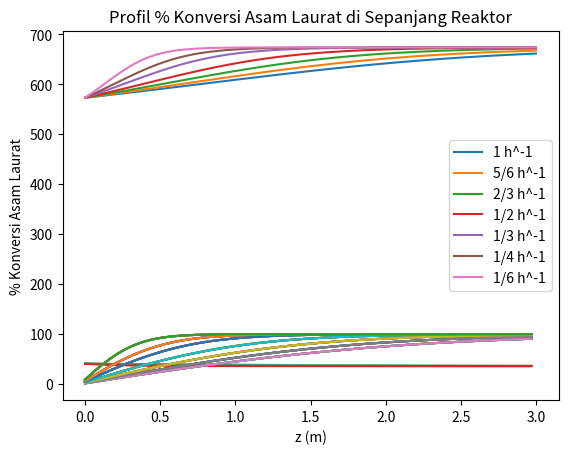

Source code (Python):
# if __name__ == '__main__':
import numpy as np
from scipy.integrate import odeint
import matplotlib.pyplot as plt
import math
import pandas as pd

#konstanta
R = 8.314 # Konstanta gas ideal (J/mol K)
rhoLA = 880 #Massa jenis asam laurat (kg/m^3)
rhoDD = 750 #Massa jenis dodekana (kg/m^3)
rhoUD = 740 #Massa jenis undekana (kg/m^3)

#Parameter kinetika
Aox = np.array([0.0268,0.708])#Nilai konstanta arrhenius (s^-1)
Eax = np.array([24242,38077]) #Nilai energi aktivasi (J/mol)

#variabel tetap
L = 3 #L = panjang reaktor (m)
D = 1.6 #D = diameter dalam reaktor (m)
vf = 0.4 #void fraction reaktor
vreaksi = vf*0.25*3.1416*D**2*L #v reaksi = m3
Po = 3000000 #Tekanan awal (Pa)
Rasio = 300 #rasio h2/umpan (Nm3/m^3)

# Untuk kondisi H2 umpan (Nm3)
Pi = 101325 #Pi = tekanan normal (Pa)
Ti = 273 #Ti = suhu normal (K)

# Variabel kontrol
wtLA = 0.3
wtDD = (1 - wtLA) / 2  # fraksi massa
wtUD = wtDD  # fraksi massa
To = 300+273 #Temperatur awal masuk reaktor (K)
rhoX = (wtLA * rhoLA) + (wtDD * rhoDD) + (wtUD * rhoUD) # Massa jenis  (kg/m^3)

# Konversi Rasio dari Nm3/m3 ke m3/m3
Rasioakhir = Rasio * To * Pi / Ti / Po  # m3/m3

#Data berat molekul (kg/kmol)
MrLA = 200.321
MrDD = 184.322
MrUD = 170.295
MrH2 = 2
MrH2O = 18.015
MrCO2 = 44.01

#variasi LHSV
tauvariasi = np.array([1, 1.2, 1.5, 2, 3, 4, 6])

#array temperatur akhir
Tx = np.zeros((100,len(tauvariasi)))

#array selektivitas akhir
SHDO = np.zeros((99,len(tauvariasi)))

#array konversi akhir
XLA = np.zeros((99, len(tauvariasi)))

for i in range (len(tauvariasi)):
    tau = tauvariasi[i]
    u = L / (tau * 3600)  # laju alir linear (m/s)

    def k(T,Ea,Ao) :
        #T dalam Kelvin
        K = Ao*np.exp(-Ea/(R*T))
        return (K)

    def r(C,z):

        #penentuan variabel integrasi
        CLA = C[0]
        CDD = C[1]
        CUD = C[2]
        CH2 = C[3]
        CH2O = C[4]
        CCO2 = C[5]
        T = C[6]
    
        #perhitungan nilai k (s^-1)
        k1 = k(T,Eax[0],Aox[0])
        k2 = k(T,Eax[1],Aox[1])
    
        #perhitungan Cp #J/mol K
        CpLA = (50.801)+(2.258*T)+((-4.966e-3)*T**2)+((4.3771e-6)*T**3)
        CpDD = (84.485)+(2.0358*T)+((-5.0981e-3)*T**2)+((5.2186e-6)*T**3)
        CpUD = (94.169)+(1.7806*T)+((-4.6303e-3)*T**2)+((4.9675e-6)*T**3)
        CpH2 = ((3.249)+((0.422e-3)*T)+((0.083e5)*T**(-2)))*R
        CpH2O = ((3.47)+((1.45e-3)*T)+((0.121e5)*T**(-2)))*R
        CpCO2 = ((5.457)+((1.045e-3)*T)+((-1.157e5)*T**(-2)))*R
    
        #perhitungan dHf #J/mol
        dHfLA = ((-582.24)+(-0.23113*T)+((1.2546e-4)*T**2))*1000
        dHfDD = ((-225.66)+(-0.25979*T)+((1.3823e-4)*T**2))*1000
        dHfUD = ((-208.56)+(-0.24686*T)+((1.3203e-4)*T**2))*1000
        dHfH2 = 0+((3.249*(T-298))+(((0.422e-3)/2)*(T**2-298**2))\
                +(-(0.083e5)*((1/T)-(1/298)))*R)
        dHfH2O = -241818+((3.47*(T-298))+(((1.45e-3)/2)*(T**2-298**2))\
                +(-(0.121e5)*((1/T)-(1/298)))*R)
        dHfCO2 = -393509+((5.457*(T-298))+(((1.045e-3)/2)*(T**2-298**2))\
                +((1.157e5)*((1/T)-(1/298)))*R)

        #perhitungan variabel beta dan laju alir linear
        beta = T/To

        #persamaan diferensial neraca massa
        dCLAdz = -(k1+k2)*CLA/(beta*u)
        dCDDdz = k1*CLA/(beta*u)
        dCUDdz = k2*CLA/(beta*u)
        dCH2dz = -(3*k1)*CLA/(beta*u)
        dCH2Odz = (2*k1)*CLA/(beta*u)
        dCCO2dz = k2*CLA/(beta*u)

        Ctot = CLA+CDD+CUD+CH2+CH2O+CCO2 #mol/L
        rho = ((CLA*MrLA)+(CDD*MrDD)+(CUD*MrUD)+(CH2*MrH2)\
                +(CH2O*MrH2O)+(CCO2*MrCO2)) #kg/m^3
        Cp = ((CpLA*CLA/MrLA)+(CpDD*CDD/MrDD)+(CpUD*CUD/MrUD)+(CpH2*CH2/MrH2)\
            +(CpH2O*CH2O/MrH2O)+(CpCO2*CCO2/MrCO2))*1000/Ctot #J/kg K
        dHHDO = ((dHfDD+(2*dHfH2O))-((3*dHfH2)+dHfLA)) #J/mol
        dHDCO2 = ((dHfDD+dHfCO2)-(dHfLA)) #J/mol

        #Persamaan diferensial neraca energi
        dTdz = (((-dHHDO*k1*CLA)+(-dHDCO2*k2*CLA))*vreaksi)*1000/(rho*Cp*u*beta)

        return (dCLAdz,dCDDdz,dCUDdz,dCH2dz,dCH2Odz,dCCO2dz,dTdz)


    # Konsentrasi umpan masuk reaktor
    CLAo = wtLA*rhoX/MrLA  # mol/L
    CDDo = wtDD*rhoX/MrDD  # mol/L
    CUDo = wtUD*rhoX/MrUD  # mol/L
    CH2o = Po/(1000*R*To) #mol/L
    CH2Oo = 0
    CCO2o = 0

    #syntax untuk integrasi
    #buat array rentang integrasi
    zspan = 100 #jumlah rentang integrasi
    z = np.linspace(0,L,zspan)
    #konsentrasi awal masuk reaktor
    Co = np.array([CLAo,CDDo,CUDo,CH2o,CH2Oo,CCO2o,To])
    #Integrasi di dalam reaktor (konsentrasi dan temperatur)
    C = odeint(r,Co,z)

    #array untuk temperatur reaktor
    Tx[:,i] = C[:,6]

    #array untuk selektivitas HDO dan konversi LA
    for j in range(zspan - 1):
        SHDO[j, i] = -(C[j + 1, 1] - C[0, 1]) * 100 / (C[j + 1, 0] - C[0, 0])

        XLA[j, i] = -(C[j + 1, 0] - C[0, 0]) * 100 / C[0, 0]

#array posisi reaktor untuk plotting
zx = np.linspace(0,L,100)

#plot profil temperatur di sepanjang reaktor
for i in range (len(tauvariasi)):
    plt.plot(zx,Tx[:,i])
plt.xlabel('z (m)')
plt.ylabel('Temperatur (K)')
plt.legend(['1 h^-1','5/6 h^-1', '2/3 h^-1','1/2 h^-1', '1/3 h^-1','1/4 h^-1','1/6 h^-1'])
plt.title('Profil Temperatur di Sepanjang Reaktor')
plt.show()
dataTemp = pd.DataFrame(Tx)
dataTemp.to_csv('LHSV thdp T.csv')

# Plot selektivitas HDO di sepanjang reaktor
for i in range (len(tauvariasi)):
    plt.plot(z[0:(zspan - 1)], SHDO[:,i])
plt.xlabel('z (m)')
plt.ylabel('% Selektivitas HDO')
plt.legend(['1 h^-1','5/6 h^-1', '2/3 h^-1','1/2 h^-1', '1/3 h^-1','1/4 h^-1','1/6 h^-1'])
plt.title('Profil % Selektivitas HDO di Sepanjang Reaktor')
plt.show()
dataSel = pd.DataFrame(SHDO)
dataSel.to_csv('LHSV thdp SHDO.csv')

# Plot Konversi Asam Laurat di sepanjang reaktor
for i in range (len(tauvariasi)):
    plt.plot(z[0:(zspan - 1)], XLA)
plt.xlabel('z (m)')
plt.ylabel('% Konversi Asam Laurat')
plt.legend(['1 h^-1','5/6 h^-1', '2/3 h^-1','1/2 h^-1', '1/3 h^-1','1/4 h^-1','1/6 h^-1'])
plt.title('Profil % Konversi Asam Laurat di Sepanjang Reaktor')
plt.show()
dataKonv = pd.DataFrame(XLA)
dataKonv.to_csv('LHSV thdp XLA.csv')
